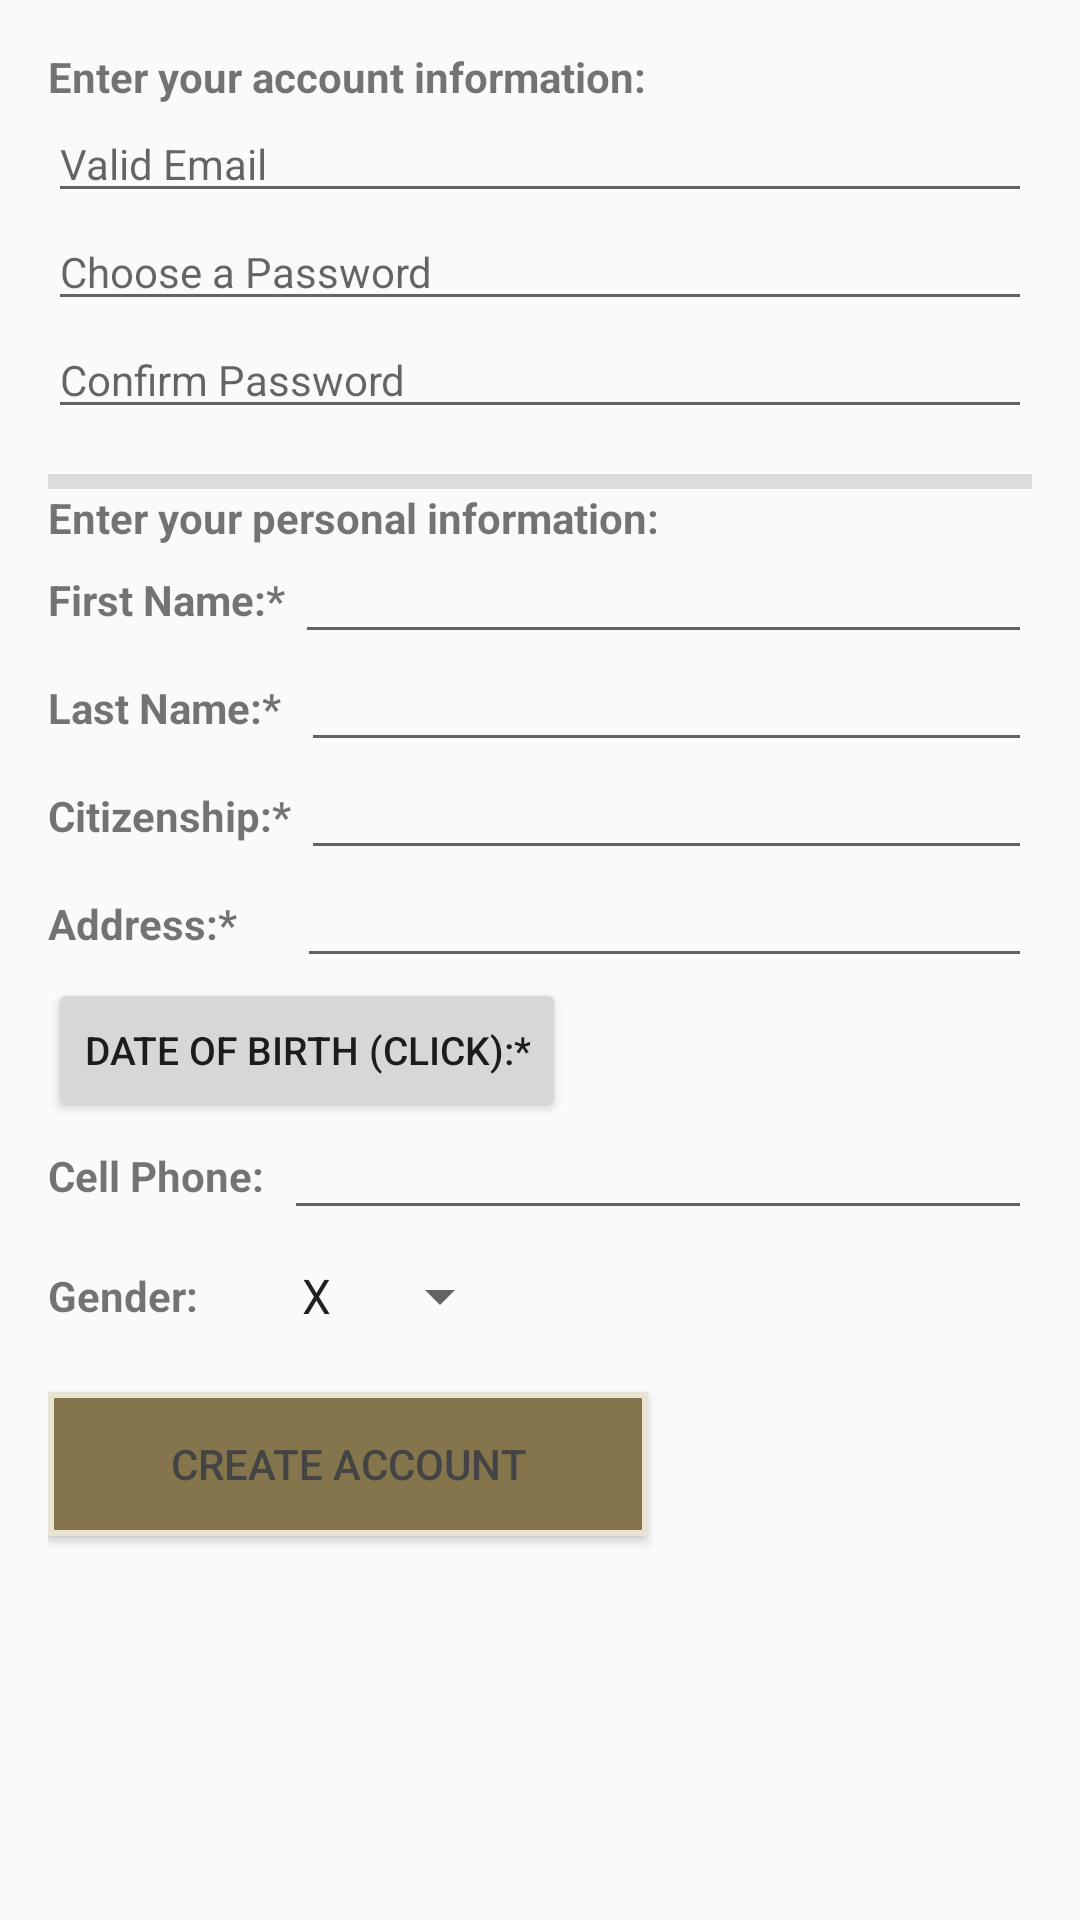

Reconstruct the res/layout file that produces this screen, plus the resources it refers to.
<!-- AndroidManifest.xml: application theme AppTheme -->
<!-- res/layout/activity_registration.xml -->
<?xml version="1.0" encoding="utf-8"?>
<LinearLayout xmlns:android="http://schemas.android.com/apk/res/android"
    xmlns:tools="http://schemas.android.com/tools"
    android:id="@+id/activity_registration"
    android:layout_width="match_parent"
    android:layout_height="match_parent"
    android:orientation="vertical"
    android:paddingBottom="16dp"
    android:paddingLeft="16dp"
    android:paddingRight="16dp"
    android:paddingTop="16dp"
    tools:context="uw.group18_airlinereservation.LoginActivity">

    <TextView
        android:layout_width="match_parent"
        android:layout_height="wrap_content"
        android:text="Enter your account information:"
        android:textSize="14sp"
        android:textStyle="bold" />
    <EditText
        style="@style/EditTextStyle"
        android:textSize="14sp"
        android:id="@+id/emailField"
        android:hint="Valid Email"
        android:maxLength="254"/>
    <EditText
        style="@style/EditPasswordStyle"
        android:textSize="14sp"
        android:id="@+id/passwordField"
        android:hint="Choose a Password"
        android:maxLength="30"/>
    <EditText
        style="@style/EditPasswordStyle"
        android:textSize="14sp"
        android:id="@+id/confirmPassword"
        android:hint="Confirm Password"
        android:maxLength="30"/>

    <Space
        android:layout_width="1dp"
        android:layout_height="15dp"/>
    <View style="@style/Divider"/> 

    <TextView
        android:layout_width="match_parent"
        android:layout_height="wrap_content"
        android:text="Enter your personal information:"
        android:textSize="14sp"
        android:textStyle="bold"/>

    <LinearLayout style="@style/LinearLayoutStyle">
        <TextView
            style="@style/DescriptorTextStyle"
            android:text="First Name:* " />
        <EditText
            style="@style/EditInformationStyle"
            android:id="@+id/firstNameField"
            android:maxLength="30"/>
    </LinearLayout>

    <LinearLayout style="@style/LinearLayoutStyle">
        <TextView
            style="@style/DescriptorTextStyle"
            android:text="Last Name:*  " />
        <EditText
            style="@style/EditInformationStyle"
            android:id="@+id/lastNameField"
            android:maxLength="30"/>
    </LinearLayout>
    <LinearLayout style="@style/LinearLayoutStyle">
        <TextView
            style="@style/DescriptorTextStyle"
            android:text="Citizenship:* " />
        <EditText
            style="@style/EditInformationStyle"
            android:id="@+id/citizenshipField"
            android:maxLength="15"/>
    </LinearLayout>
    <LinearLayout style="@style/LinearLayoutStyle">
        <TextView
            style="@style/DescriptorTextStyle"
            android:text="Address:*      " />
        <EditText
            style="@style/EditInformationStyle"
            android:id="@+id/addressField"
            android:maxLength="50"/>
    </LinearLayout>

    
    <LinearLayout style="@style/LinearLayoutStyle">
        <Button
            android:layout_width="wrap_content"
            android:layout_height="wrap_content"
            android:text="Date of Birth (click):*"
            android:textSize="13sp"
            android:onClick="launchBirthdateDialog"/>
        <View
            android:layout_width="0dp"
            android:layout_height="0dp"
            android:layout_weight="1" />
        <TextView
            style="@style/DescriptorTextStyle"
            android:id="@+id/dateOfBirth"
            android:textSize="16sp"/>
    </LinearLayout>

    <LinearLayout style="@style/LinearLayoutStyle">
        <TextView
            style="@style/DescriptorTextStyle"
            android:text="Cell Phone:  " />
        <EditText
            style="@style/EditInformationStyle"
            android:id="@+id/cellphoneField"
            android:maxLength="15"/>
    </LinearLayout>

    <Space
        android:layout_width="1dp"
        android:layout_height="10dp"/>
    <LinearLayout style="@style/LinearLayoutStyle">
        <TextView
            style="@style/DescriptorTextStyle"
            android:text="Gender:        " />
        <Spinner
            android:id="@+id/gender_spinner"
            android:layout_height="wrap_content"
            android:layout_width="wrap_content"
            android:entries="@array/gender"
            android:prompt="@string/choose_gender" />
    </LinearLayout>

    <Space
        android:layout_width="1dp"
        android:layout_height="20dp"/>

    <Button
        style="@style/clear_button"
        android:layout_width="200dp"
        android:layout_height="wrap_content"
        android:text="Create Account"
        android:onClick="registerButtonPress"/>
</LinearLayout>
<!-- resources referenced by this layout -->
<resources>
  <string-array name="gender">
          <item>X</item>
          <item>M</item>
          <item>F</item>
      </string-array>
  <string name="choose_gender">Gender:</string>
  <style name="DescriptorTextStyle">
          <item name="android:layout_width">wrap_content</item>
          <item name="android:layout_height">match_parent</item>
          <item name="android:gravity">center_vertical</item>
          <item name="android:textSize">14sp</item>
          <item name="android:textStyle">bold</item>
      </style>
  <style name="Divider">
          <item name="android:layout_width">match_parent</item>
          <item name="android:layout_height">5dp</item>
          <item name="android:background">?android:attr/listDivider</item>
          <item name="android:color">@color/uwPurple</item>
      </style>
  <style name="EditInformationStyle" parent="EditTextStyle">
          <item name="android:textSize">14sp</item>
          <item name="android:inputType">text</item>
      </style>
  <style name="EditPasswordStyle" parent="EditTextStyle">
          <item name="android:inputType">textPassword</item>
      </style>
  <style name="EditTextStyle">
          <item name="android:layout_width">match_parent</item>
          <item name="android:layout_height">wrap_content</item>
          <item name="android:textSize">20sp</item>
          <item name="android:textColor">@color/uwMetallicGold</item>
          <item name="android:inputType">textEmailAddress</item>
      </style>
  <style name="LinearLayoutStyle" parent="EditTextStyle">
          <item name="android:layout_width">match_parent</item>
          <item name="android:layout_height">wrap_content</item>
          <item name="android:orientation">horizontal</item>
      </style>
  <style name="clear_button">
          <item name="android:background">@drawable/clear_button</item>
          <item name="android:textColor">@color/clear_button_colors</item>
      </style>
  <style name="AppTheme" parent="Theme.AppCompat.Light.DarkActionBar">
          
          <item name="colorPrimary">@color/uwPurple</item>
          <item name="colorPrimaryDark">@color/uwMetallicGold</item>
          <item name="colorAccent">@color/uwGold</item>
      </style>
  <color name="uwPurple">#4b2e83</color>
  <color name="uwMetallicGold">#85754d</color>
  <!-- drawable clear_button (drawable) -->
  <?xml version="1.0" encoding="utf-8"?>
  <selector xmlns:android="http://schemas.android.com/apk/res/android">
      <item android:drawable="@drawable/clear_button_pressed_shape" android:state_pressed="true" />
      <item android:drawable="@drawable/clear_button_shape" />
  
  </selector>
  <color name="uwGold">#e8e3d3</color>
  <!-- drawable clear_button_pressed_shape (drawable) -->
  <?xml version="1.0" encoding="utf-8"?>
  <shape
      xmlns:android="http://schemas.android.com/apk/res/android"
      android:shape="rectangle">
      <solid android:color="@color/uwGold" />
      <stroke
          android:width="2dp"
          android:color="@color/uwMetallicGold" />
      <padding
          android:bottom="5dp"
          android:left="15dp"
          android:right="15dp"
          android:top="5dp" />
  
  </shape>
  <!-- drawable clear_button_shape (drawable) -->
  <?xml version="1.0" encoding="utf-8"?>
  <shape
      xmlns:android="http://schemas.android.com/apk/res/android"
      android:shape="rectangle">
      <solid android:color="@color/uwMetallicGold" />
      <stroke
          android:width="2dp"
          android:color="@color/uwGold" />
      <padding
          android:bottom="5dp"
          android:left="15dp"
          android:right="15dp"
          android:top="5dp" />
  
  </shape>
</resources>
